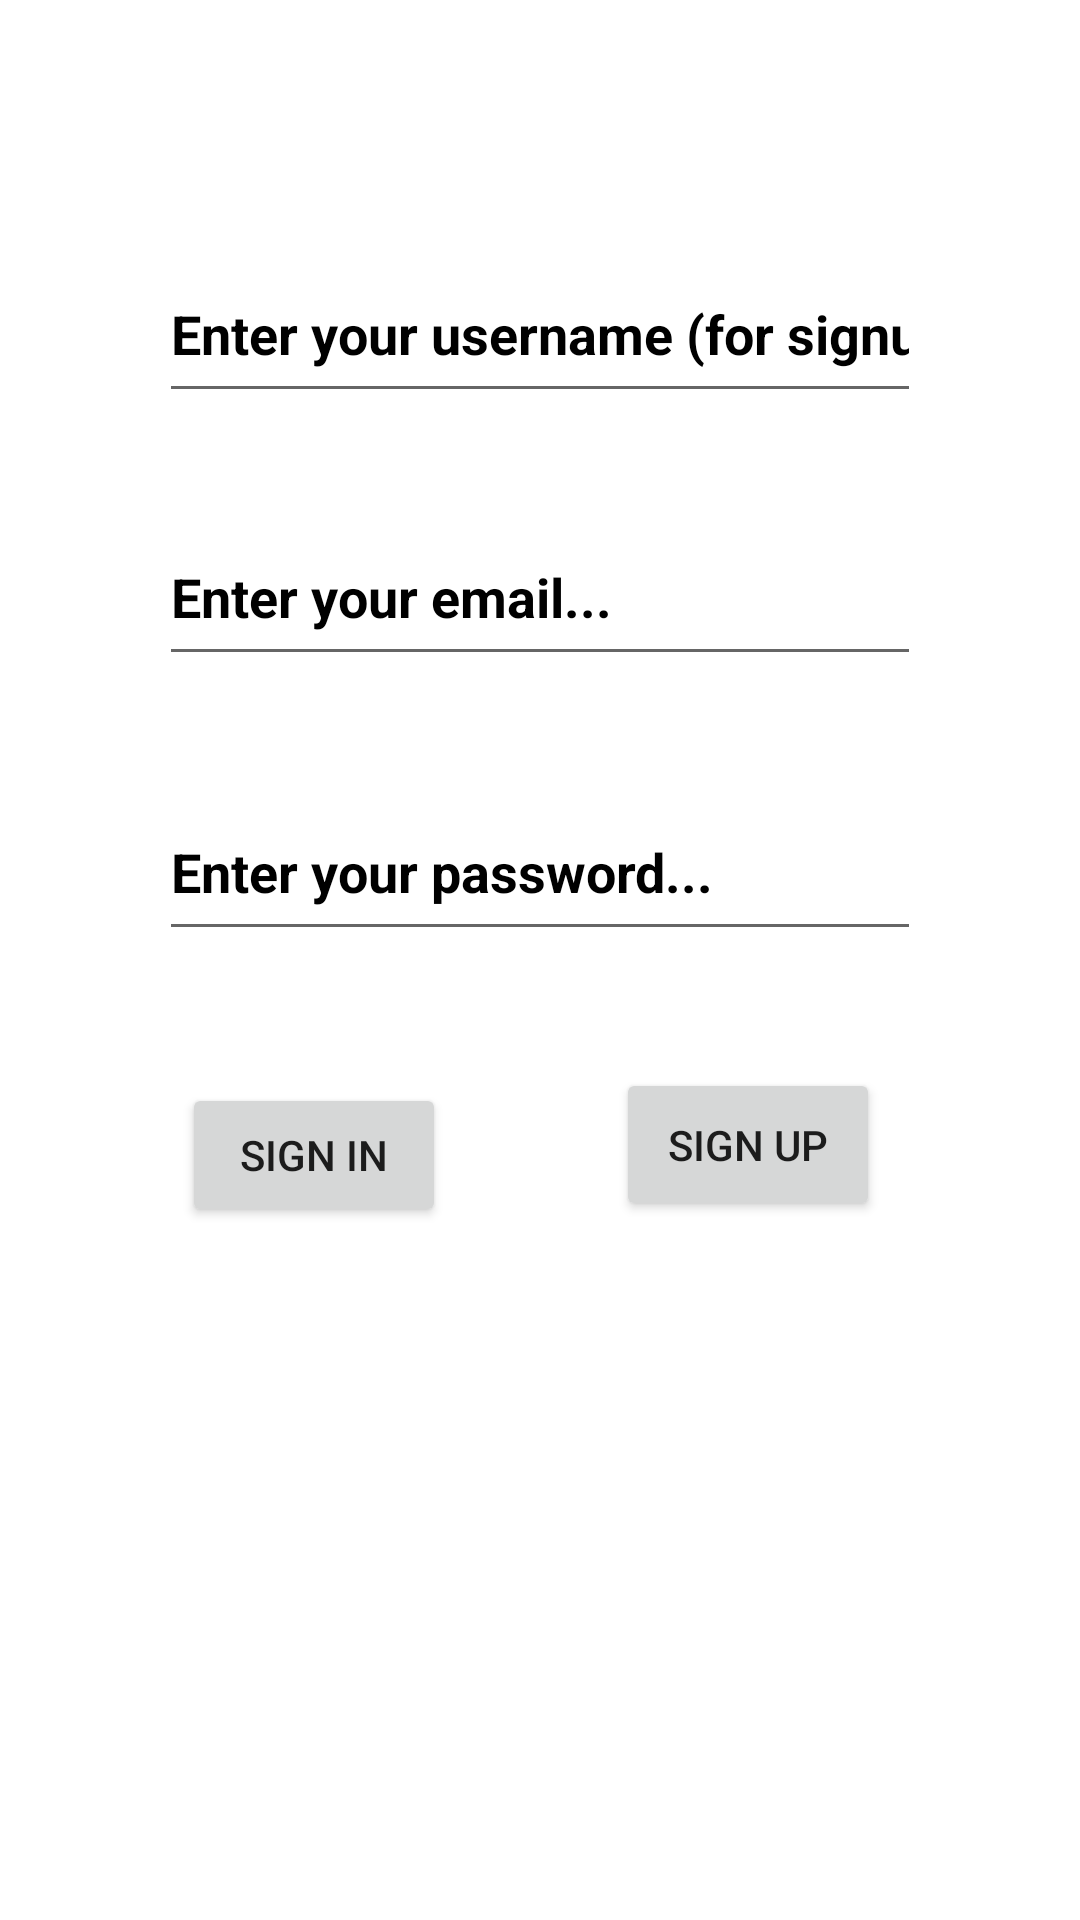

This screen was rendered from an Android layout file. Write that file and the resources it references.
<!-- AndroidManifest.xml: application theme Theme.ShareYourThink -->
<!-- res/layout/activity_main.xml -->
<?xml version="1.0" encoding="utf-8"?>
<androidx.constraintlayout.widget.ConstraintLayout xmlns:android="http://schemas.android.com/apk/res/android"
    xmlns:app="http://schemas.android.com/apk/res-auto"
    xmlns:tools="http://schemas.android.com/tools"
    android:layout_width="match_parent"
    android:layout_height="match_parent"
    tools:context=".MainActivity">

    <Button
        android:id="@+id/signUpButtonID"
        android:layout_width="wrap_content"
        android:layout_height="51dp"
        android:layout_marginTop="39dp"
        android:layout_marginEnd="10dp"
        android:onClick="signUpOnclick"
        android:text="SIGN UP"
        app:layout_constraintEnd_toEndOf="parent"
        app:layout_constraintStart_toEndOf="@+id/signInButtonID"
        app:layout_constraintTop_toBottomOf="@+id/passwordTextID" />

    <Button
        android:id="@+id/signInButtonID"
        android:layout_width="wrap_content"
        android:layout_height="wrap_content"
        android:layout_marginStart="4dp"
        android:layout_marginBottom="231dp"
        android:onClick="signInOnclick"
        android:text="SIGN IN"
        app:layout_constraintBottom_toBottomOf="parent"
        app:layout_constraintEnd_toStartOf="@+id/signUpButtonID"
        app:layout_constraintStart_toStartOf="parent"
        app:layout_constraintTop_toBottomOf="@+id/passwordTextID" />

    <EditText
        android:id="@+id/passwordTextID"
        android:layout_width="0dp"
        android:layout_height="0dp"
        android:layout_marginStart="53dp"
        android:layout_marginEnd="53dp"
        android:layout_marginBottom="44dp"
        android:ems="10"
        android:hint="Enter your password..."
        android:inputType="textPersonName"
        android:textColorHint="#000000"
        android:textStyle="bold"
        app:layout_constraintBottom_toTopOf="@+id/signInButtonID"
        app:layout_constraintEnd_toEndOf="parent"
        app:layout_constraintStart_toStartOf="parent"
        app:layout_constraintTop_toBottomOf="@+id/emailTextID" />

    <EditText
        android:id="@+id/usernameTextID"
        android:layout_width="0dp"
        android:layout_height="0dp"
        android:layout_marginStart="53dp"
        android:layout_marginTop="82dp"
        android:layout_marginEnd="53dp"
        android:layout_marginBottom="32dp"
        android:ems="10"
        android:hint="Enter your username (for signup)..."
        android:inputType="textPersonName"
        android:textColorHint="#000000"
        android:textStyle="bold"
        app:layout_constraintBottom_toTopOf="@+id/emailTextID"
        app:layout_constraintEnd_toEndOf="parent"
        app:layout_constraintStart_toStartOf="parent"
        app:layout_constraintTop_toTopOf="parent" />

    <EditText
        android:id="@+id/emailTextID"
        android:layout_width="0dp"
        android:layout_height="0dp"
        android:layout_marginStart="53dp"
        android:layout_marginEnd="53dp"
        android:layout_marginBottom="36dp"
        android:ems="10"
        android:hint="Enter your email..."
        android:inputType="textPersonName"
        android:textColorHint="#000000"
        android:textStyle="bold"
        app:layout_constraintBottom_toTopOf="@+id/passwordTextID"
        app:layout_constraintEnd_toEndOf="parent"
        app:layout_constraintStart_toStartOf="parent"
        app:layout_constraintTop_toBottomOf="@+id/usernameTextID" />
</androidx.constraintlayout.widget.ConstraintLayout>
<!-- resources referenced by this layout -->
<resources>
  <style name="Theme.ShareYourThink" parent="Theme.MaterialComponents.DayNight.DarkActionBar">
          
          <item name="colorPrimary">@color/purple_500</item>
          <item name="colorPrimaryVariant">@color/purple_700</item>
          <item name="colorOnPrimary">@color/white</item>
          
          <item name="colorSecondary">@color/teal_200</item>
          <item name="colorSecondaryVariant">@color/teal_700</item>
          <item name="colorOnSecondary">@color/black</item>
          
          <item name="android:statusBarColor">?attr/colorPrimaryVariant</item>
          
      </style>
  <!-- not gathered from this repository: default colours our renderer supplied (Android Studio template values) -->
  <color name="purple_500">#FF6200EE</color>
  <color name="purple_700">#FF3700B3</color>
  <color name="teal_200">#FF03DAC5</color>
  <color name="teal_700">#FF018786</color>
  <color name="black">#FF000000</color>
  <color name="white">#FFFFFFFF</color>
</resources>
